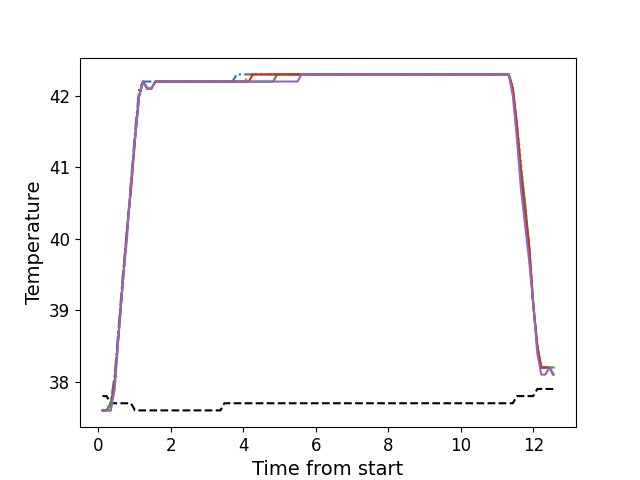

The data file committed next to this chart (first rows):
, times, neutral, z1, z2, z3, z4, z5
0, 0.1156, 37.8, 37.6, 37.6, 37.6, 37.6, 37.6
1, 0.2272, 37.8, 37.6, 37.6, 37.6, 37.6, 37.6
2, 0.3399, 37.7, 37.7, 37.7, 37.7, 37.6, 37.6
3, 0.4515, 37.7, 38.1, 38.0, 38.0, 38.0, 37.9
4, 0.5641, 37.7, 38.8, 38.7, 38.7, 38.7, 38.7
5, 0.6757, 37.7, 39.5, 39.5, 39.4, 39.4, 39.4
6, 0.7884, 37.7, 40.1, 40.1, 40.1, 40.1, 40.0
7, 0.9, 37.7, 40.8, 40.7, 40.7, 40.7, 40.8
8, 1.012, 37.6, 41.5, 41.4, 41.4, 41.4, 41.4
9, 1.124, 37.6, 42.1, 42.0, 42.0, 42.0, 42.0
10, 1.236, 37.6, 42.2, 42.2, 42.2, 42.2, 42.2
11, 1.349, 37.6, 42.2, 42.1, 42.1, 42.1, 42.1
12, 1.46, 37.6, 42.2, 42.1, 42.1, 42.1, 42.1
13, 1.572, 37.6, 42.2, 42.2, 42.2, 42.2, 42.2
14, 1.685, 37.6, 42.2, 42.2, 42.2, 42.2, 42.2
15, 1.796, 37.6, 42.2, 42.2, 42.2, 42.2, 42.2
16, 1.909, 37.6, 42.2, 42.2, 42.2, 42.2, 42.2
17, 2.021, 37.6, 42.2, 42.2, 42.2, 42.2, 42.2
18, 2.133, 37.6, 42.2, 42.2, 42.2, 42.2, 42.2
19, 2.245, 37.6, 42.2, 42.2, 42.2, 42.2, 42.2
20, 2.357, 37.6, 42.2, 42.2, 42.2, 42.2, 42.2
21, 2.469, 37.6, 42.2, 42.2, 42.2, 42.2, 42.2
22, 2.581, 37.6, 42.2, 42.2, 42.2, 42.2, 42.2
23, 2.693, 37.6, 42.2, 42.2, 42.2, 42.2, 42.2
24, 2.805, 37.6, 42.2, 42.2, 42.2, 42.2, 42.2
25, 2.918, 37.6, 42.2, 42.2, 42.2, 42.2, 42.2
26, 3.029, 37.6, 42.2, 42.2, 42.2, 42.2, 42.2
27, 3.141, 37.6, 42.2, 42.2, 42.2, 42.2, 42.2
28, 3.253, 37.6, 42.2, 42.2, 42.2, 42.2, 42.2
29, 3.366, 37.6, 42.2, 42.2, 42.2, 42.2, 42.2
30, 3.478, 37.7, 42.2, 42.2, 42.2, 42.2, 42.2
31, 3.589, 37.7, 42.2, 42.2, 42.2, 42.2, 42.2
32, 3.702, 37.7, 42.2, 42.2, 42.2, 42.2, 42.2
33, 3.813, 37.7, 42.3, 42.2, 42.2, 42.2, 42.2
34, 3.926, 37.7, 42.3, 42.2, 42.2, 42.2, 42.2
35, 4.038, 37.7, 42.3, 42.2, 42.2, 42.2, 42.2
36, 4.15, 37.7, 42.3, 42.3, 42.2, 42.2, 42.2
37, 4.262, 37.7, 42.3, 42.3, 42.2, 42.3, 42.2
38, 4.373, 37.7, 42.3, 42.3, 42.2, 42.3, 42.2
39, 4.486, 37.7, 42.3, 42.3, 42.2, 42.3, 42.2
40, 4.598, 37.7, 42.3, 42.3, 42.2, 42.3, 42.2
41, 4.71, 37.7, 42.3, 42.3, 42.2, 42.3, 42.2
42, 4.822, 37.7, 42.3, 42.3, 42.2, 42.3, 42.2
43, 4.935, 37.7, 42.3, 42.3, 42.3, 42.3, 42.2
44, 5.046, 37.7, 42.3, 42.3, 42.3, 42.3, 42.2
45, 5.159, 37.7, 42.3, 42.3, 42.3, 42.3, 42.2
46, 5.27, 37.7, 42.3, 42.3, 42.3, 42.3, 42.2
47, 5.383, 37.7, 42.3, 42.3, 42.3, 42.3, 42.2
48, 5.495, 37.7, 42.3, 42.3, 42.3, 42.3, 42.2
49, 5.606, 37.7, 42.3, 42.3, 42.3, 42.3, 42.3
50, 5.719, 37.7, 42.3, 42.3, 42.3, 42.3, 42.3
51, 5.831, 37.7, 42.3, 42.3, 42.3, 42.3, 42.3
52, 5.943, 37.7, 42.3, 42.3, 42.3, 42.3, 42.3
53, 6.054, 37.7, 42.3, 42.3, 42.3, 42.3, 42.3
54, 6.167, 37.7, 42.3, 42.3, 42.3, 42.3, 42.3
55, 6.278, 37.7, 42.3, 42.3, 42.3, 42.3, 42.3
56, 6.391, 37.7, 42.3, 42.3, 42.3, 42.3, 42.3
57, 6.503, 37.7, 42.3, 42.3, 42.3, 42.3, 42.3
58, 6.615, 37.7, 42.3, 42.3, 42.3, 42.3, 42.3
59, 6.727, 37.7, 42.3, 42.3, 42.3, 42.3, 42.3
... 52 more rows
